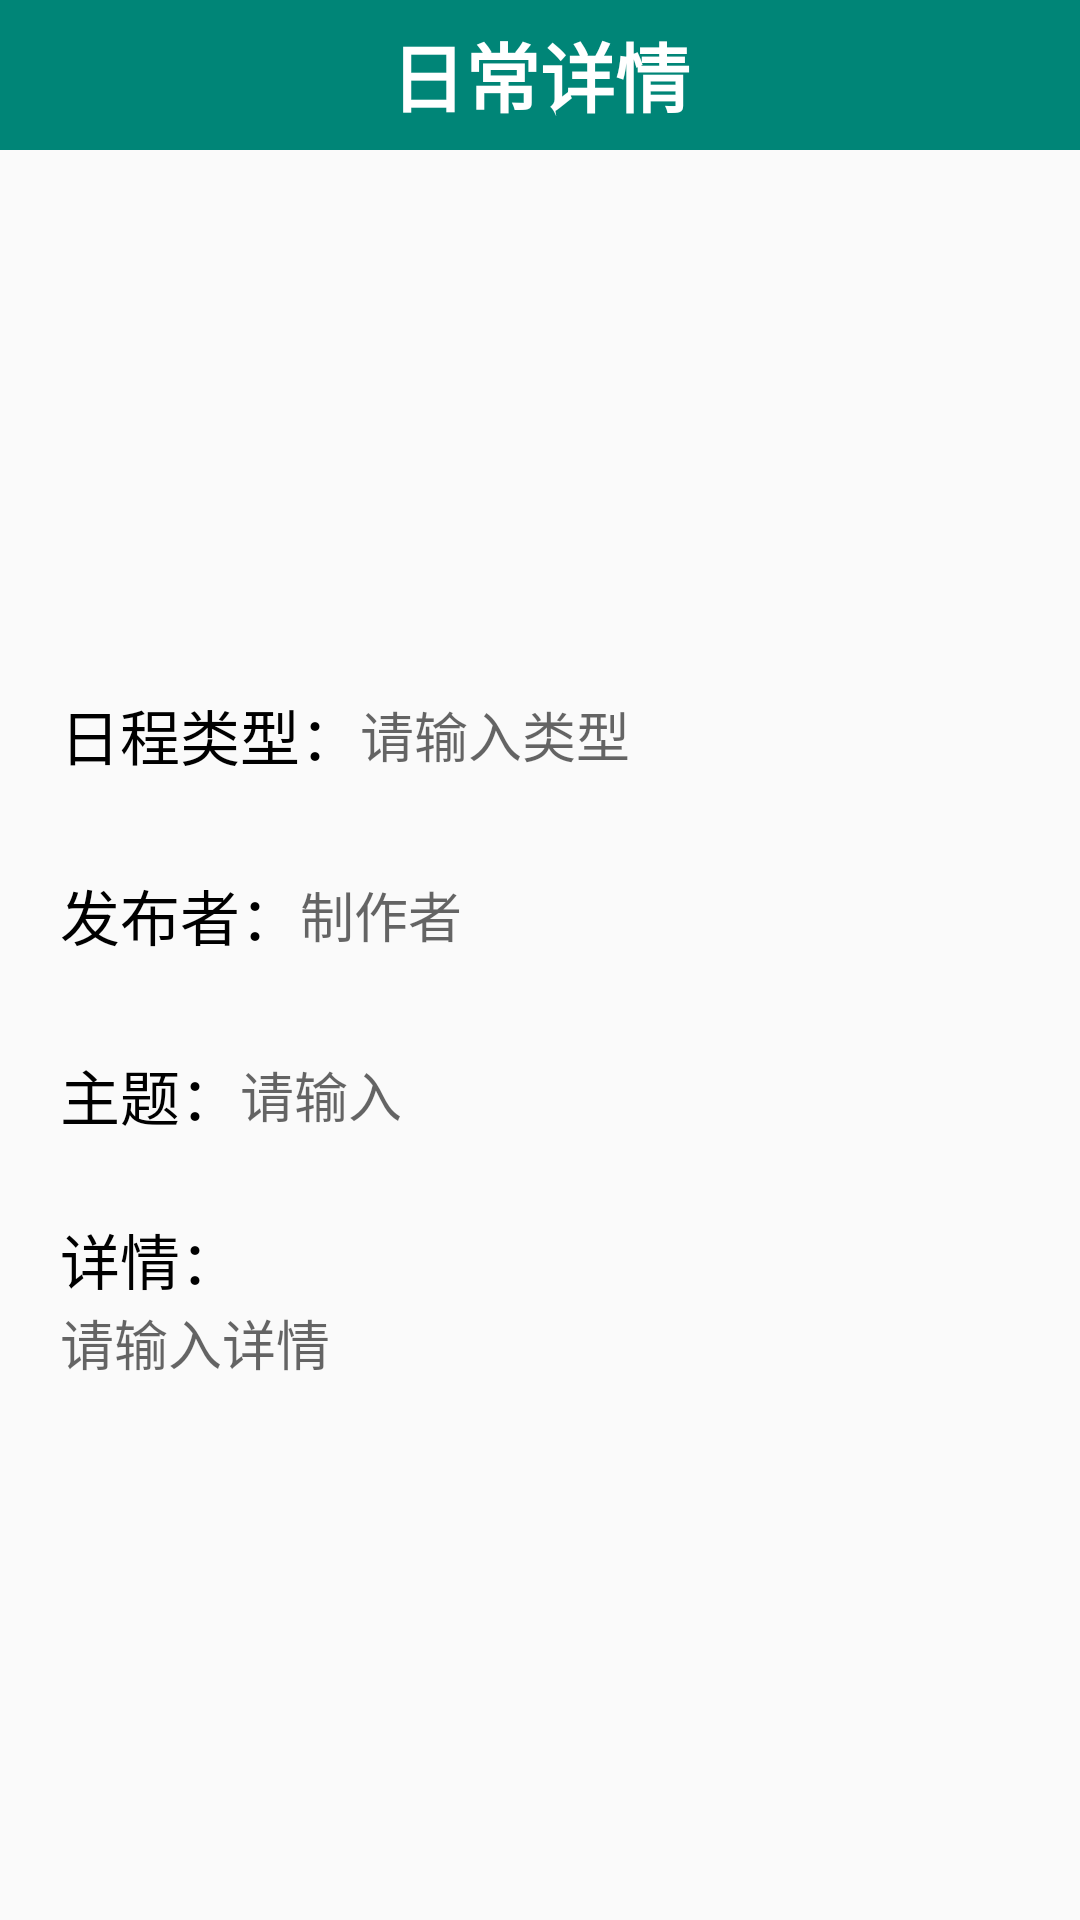

Write the Android layout XML for this screen, with the resource values it uses.
<!-- AndroidManifest.xml: application theme AppTheme -->
<!-- res/layout/activity_caidandetail.xml -->
<?xml version="1.0" encoding="utf-8"?>
<LinearLayout xmlns:android="http://schemas.android.com/apk/res/android"
    xmlns:app="http://schemas.android.com/apk/res-auto"
    xmlns:tools="http://schemas.android.com/tools"
    android:layout_width="match_parent"
    android:orientation="vertical"
    android:layout_height="match_parent"
    tools:context=".UI.AddcaidanActivity">
    <TextView
        android:text="日常详情"
        android:textStyle="bold"
        android:textColor="#fff"
        android:textSize="25sp"
        android:gravity="center"
        android:background="@color/colorPrimary"
        android:layout_width="match_parent"
        android:layout_height="50dp"/>
    <ImageView
        android:id="@+id/iv_tupian"
        android:layout_gravity="center_horizontal"
        android:layout_marginTop="30dp"
        android:layout_width="100dp"
        android:layout_height="100dp"/>
    <LinearLayout
        android:layout_marginTop="40dp"
        android:layout_marginLeft="20dp"
        android:layout_marginRight="20dp"
        android:layout_width="match_parent"
        android:layout_height="50dp">
        <TextView
            android:layout_gravity="center_vertical"
            android:textColor="#000"
            android:textSize="20sp"
            android:text="日程类型："
            android:layout_width="wrap_content"
            android:layout_height="wrap_content"/>
        <EditText
            android:id="@+id/et_leixing"
            android:background="#00000000"
            android:gravity="center_vertical"
            android:hint="请输入类型"
            android:layout_weight="1"
            android:layout_gravity="center_vertical"
            android:layout_width="0dp"
            android:layout_height="40dp"/>
    </LinearLayout>
    <LinearLayout
        android:layout_marginTop="10dp"
        android:layout_marginLeft="20dp"
        android:layout_marginRight="20dp"
        android:layout_width="match_parent"
        android:layout_height="50dp">
        <TextView
            android:layout_gravity="center_vertical"
            android:textColor="#000"
            android:textSize="20sp"
            android:text="发布者："
            android:layout_width="wrap_content"
            android:layout_height="wrap_content"/>
        <EditText
            android:id="@+id/et_author"
            android:background="#00000000"
            android:gravity="center_vertical"
            android:hint="制作者"
            android:layout_weight="1"
            android:layout_gravity="center_vertical"
            android:layout_width="0dp"
            android:layout_height="40dp"/>
    </LinearLayout>
    <LinearLayout
        android:layout_marginTop="10dp"
        android:layout_marginLeft="20dp"
        android:layout_marginRight="20dp"
        android:layout_width="match_parent"
        android:layout_height="50dp">
        <TextView
            android:layout_gravity="center_vertical"
            android:textColor="#000"
            android:textSize="20sp"
            android:text="主题："
            android:layout_width="wrap_content"
            android:layout_height="wrap_content"/>
        <EditText
            android:id="@+id/et_biaoti"
            android:background="#00000000"
            android:hint="请输入"
            android:layout_weight="1"
            android:layout_gravity="center_vertical"
            android:layout_width="0dp"
            android:layout_height="40dp"/>
    </LinearLayout>
    <LinearLayout
        android:layout_marginTop="15dp"
        android:orientation="vertical"
        android:layout_marginLeft="20dp"
        android:layout_marginRight="20dp"
        android:layout_width="match_parent"
        android:layout_height="wrap_content">
        <TextView
            android:layout_gravity="center_vertical"
            android:textColor="#000"
            android:textSize="20sp"
            android:text="详情："
            android:layout_width="wrap_content"
            android:layout_height="wrap_content"/>
        <EditText
            android:id="@+id/et_jieshao"
            android:background="#00000000"
            android:hint="请输入详情"
            android:gravity="top"
            android:layout_width="match_parent"
            android:layout_height="180dp"/>
    </LinearLayout>
</LinearLayout>
<!-- resources referenced by this layout -->
<resources>
  <color name="colorPrimary">#008577</color>
  <style name="AppTheme" parent="Theme.AppCompat.Light.NoActionBar">
          
          <item name="colorPrimary">@color/colorPrimary</item>
          <item name="colorPrimaryDark">@color/colorPrimaryDark</item>
          <item name="colorAccent">@color/colorAccent</item>
      </style>
  <color name="colorPrimaryDark">#00574B</color>
  <color name="colorAccent">#D81B60</color>
</resources>
